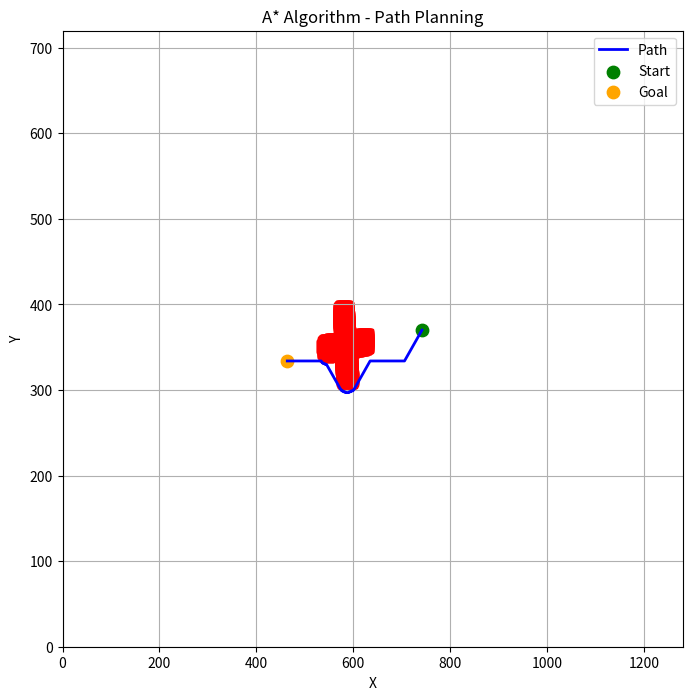

Python code for this plot:
import heapq
import matplotlib.pyplot as plt
from scipy.spatial import cKDTree


# Define the heuristic function (Manhattan distance)
def heuristic(node, goal):
    return abs(node[0] - goal[0]) + abs(node[1] - goal[1])


# Define a QuadTree data structure to efficiently store and query obstacles
class QuadTree:
    def __init__(self, boundary, capacity=4):
        self.boundary = boundary
        self.capacity = capacity
        self.points = []
        self.divided = False

    def insert(self, point):
        if not self.boundary.contains_point(point):
            return False

        if len(self.points) < self.capacity:
            self.points.append(point)
            return True

        if not self.divided:
            self.subdivide()

        if self.northwest.insert(point):
            return True
        if self.northeast.insert(point):
            return True
        if self.southwest.insert(point):
            return True
        if self.southeast.insert(point):
            return True

        return False

    def subdivide(self):
        x = self.boundary.x
        y = self.boundary.y
        w = self.boundary.w / 2
        h = self.boundary.h / 2

        nw_boundary = Boundary(x - w, y - h, w, h)
        ne_boundary = Boundary(x + w, y - h, w, h)
        sw_boundary = Boundary(x - w, y + h, w, h)
        se_boundary = Boundary(x + w, y + h, w, h)

        self.northwest = QuadTree(nw_boundary, self.capacity)
        self.northeast = QuadTree(ne_boundary, self.capacity)
        self.southwest = QuadTree(sw_boundary, self.capacity)
        self.southeast = QuadTree(se_boundary, self.capacity)

        self.divided = True

    def query_range(self, boundary):
        points = []
        if not self.boundary.intersects(boundary):
            return points

        for point in self.points:
            if boundary.contains_point(point):
                points.append(point)

        if self.divided:
            points += self.northwest.query_range(boundary)
            points += self.northeast.query_range(boundary)
            points += self.southwest.query_range(boundary)
            points += self.southeast.query_range(boundary)

        return points


# Define a Boundary class to represent a rectangular boundary
class Boundary:
    def __init__(self, x, y, w, h):
        self.x = x
        self.y = y
        self.w = w
        self.h = h

    def contains_point(self, point):
        return (self.x - self.w) <= point[0] <= (self.x + self.w) and (self.y - self.h) <= point[1] <= (self.y + self.h)

    def intersects(self, other):
        return not (self.x - self.w > other.x + other.w or self.x + self.w < other.x - other.w or
                    self.y - self.h > other.y + other.h or self.y + self.h < other.y - other.h)

# Define the A* algorithm function
def astar(start, goal, obstacles, obstacle_threshold):
    open_set = []
    closed_set = set()
    came_from = {}
    g_score = {start: 0}
    f_score = {start: heuristic(start, goal)}
    heapq.heappush(open_set, (f_score[start], start))

    while open_set:
        current = heapq.heappop(open_set)[1]

        if current == goal:
            path = []
            while current in came_from:
                path.append(current)
                current = came_from[current]
            path.append(start)
            path.reverse()
            return path

        closed_set.add(current)

        neighbors = []
        x, y = current
        possible_moves = [(x - 1, y), (x + 1, y), (x, y - 1), (x, y + 1),
                          (x - 1, y - 1), (x - 1, y + 1), (x + 1, y - 1), (x + 1, y + 1)]
        for neighbor in possible_moves:
            valid_neighbor = True
            if not (0 <= neighbor[0] < GRID_WIDTH and 0 <= neighbor[1] < GRID_HEIGHT):
                valid_neighbor = False

            nearby_obstacles = obstacle_kdtree.query_ball_point(neighbor, obstacle_threshold)
            if nearby_obstacles:
                valid_neighbor = False

            if valid_neighbor:
                neighbors.append(neighbor)

        for neighbor in neighbors:
            tentative_g_score = g_score[current] + 1

            if neighbor in closed_set and tentative_g_score >= g_score.get(neighbor, float('inf')):
                continue

            if tentative_g_score < g_score.get(neighbor, float('inf')) or neighbor not in [i[1] for i in open_set]:
                came_from[neighbor] = current
                g_score[neighbor] = tentative_g_score
                f_score[neighbor] = tentative_g_score + heuristic(neighbor, goal)
                heapq.heappush(open_set, (f_score[neighbor], neighbor))

    return None


GRID_WIDTH = 1280
GRID_HEIGHT = 720

# Define the start and goal coordinates
start = (742, 370)
goal = (464, 334)

# Define the coordinates of the obstacles
obstacles = [[583, 309], [584, 308], [585, 308], [586, 308], [587, 308], [588, 308], [589, 308], [590, 308], [591, 308],
             [592, 309], [593, 309], [594, 309], [595, 310], [596, 311], [596, 312], [597, 313], [597, 314], [597, 315],
             [596, 316], [596, 317], [596, 318], [596, 319], [595, 320], [595, 321], [595, 322], [595, 323], [595, 324],
             [595, 325], [595, 326], [595, 327], [595, 328], [595, 329], [595, 330], [595, 331], [595, 332], [595, 333],
             [595, 334], [594, 335], [594, 336], [594, 337], [594, 338], [594, 339], [594, 340], [594, 341], [593, 342],
             [593, 343], [593, 344], [593, 345], [594, 345], [595, 345], [596, 345], [597, 346], [598, 346], [599, 346],
             [600, 347], [601, 347], [602, 347], [603, 347], [604, 347], [605, 347], [606, 347], [607, 347], [608, 347],
             [609, 347], [610, 348], [611, 348], [612, 348], [613, 348], [614, 348], [615, 348], [616, 348], [617, 348],
             [618, 348], [619, 348], [620, 348], [621, 349], [622, 349], [623, 349], [624, 349], [625, 349], [626, 350],
             [627, 350], [628, 351], [628, 352], [628, 353], [628, 354], [628, 355], [628, 356], [628, 357], [628, 358],
             [628, 359], [628, 360], [628, 361], [628, 362], [628, 363], [627, 364], [626, 364], [625, 364], [624, 364],
             [623, 364], [622, 364], [621, 364], [620, 364], [619, 364], [618, 363], [617, 363], [616, 363], [615, 363],
             [614, 363], [613, 363], [612, 363], [611, 363], [610, 363], [609, 363], [608, 363], [607, 363], [606, 363],
             [605, 363], [604, 363], [603, 362], [602, 362], [601, 362], [600, 362], [599, 362], [598, 362], [597, 362],
             [596, 362], [595, 362], [594, 362], [593, 362], [592, 362], [591, 362], [591, 363], [591, 364], [591, 365],
             [591, 366], [591, 367], [590, 368], [590, 369], [590, 370], [590, 371], [590, 372], [590, 373], [590, 374],
             [590, 375], [590, 376], [590, 377], [590, 378], [590, 379], [590, 380], [590, 381], [589, 382], [589, 383],
             [589, 384], [589, 385], [588, 386], [588, 387], [588, 388], [588, 389], [588, 390], [588, 391], [588, 392],
             [588, 393], [588, 394], [588, 395], [587, 396], [586, 396], [585, 397], [584, 397], [583, 397], [582, 397],
             [581, 397], [580, 397], [579, 397], [578, 397], [577, 397], [576, 396], [575, 396], [574, 395], [573, 394],
             [572, 393], [572, 392], [572, 391], [573, 390], [573, 389], [573, 388], [573, 387], [573, 386], [573, 385],
             [573, 384], [573, 383], [573, 382], [573, 381], [573, 380], [573, 379], [573, 378], [573, 377], [573, 376],
             [573, 375], [574, 374], [574, 373], [574, 372], [574, 371], [574, 370], [574, 369], [574, 368], [574, 367],
             [574, 366], [574, 365], [574, 364], [574, 363], [574, 362], [574, 361], [574, 360], [573, 360], [572, 360],
             [571, 360], [570, 359], [569, 359], [568, 359], [567, 359], [566, 359], [565, 359], [564, 359], [563, 358],
             [562, 358], [561, 358], [560, 358], [559, 358], [558, 358], [557, 358], [556, 358], [555, 358], [554, 358],
             [553, 357], [552, 357], [551, 357], [550, 357], [549, 357], [548, 357], [547, 357], [546, 357], [545, 357],
             [544, 357], [543, 356], [542, 356], [541, 355], [540, 354], [539, 353], [539, 352], [538, 351], [538, 350],
             [539, 349], [539, 348], [539, 347], [540, 346], [540, 345], [540, 344], [541, 343], [542, 342], [543, 341],
             [544, 341], [545, 341], [546, 340], [547, 340], [548, 340], [549, 341], [550, 341], [551, 341], [552, 341],
             [553, 341], [554, 341], [555, 341], [556, 341], [557, 341], [558, 341], [559, 341], [560, 342], [561, 342],
             [562, 342], [563, 342], [564, 342], [565, 342], [566, 342], [567, 342], [568, 342], [569, 342], [570, 342],
             [571, 343], [572, 343], [573, 343], [574, 343], [575, 343], [576, 343], [577, 342], [577, 341], [577, 340],
             [577, 339], [577, 338], [577, 337], [577, 336], [578, 335], [578, 334], [578, 333], [578, 332], [578, 331],
             [578, 330], [578, 329], [578, 328], [578, 327], [578, 326], [578, 325], [579, 324], [579, 323], [579, 322],
             [579, 321], [579, 320], [579, 319], [580, 318], [580, 317], [580, 316], [580, 315], [580, 314], [580, 313],
             [580, 312], [581, 311], [581, 310], [582, 309], [584, 308], [583, 309], [582, 309], [581, 309], [581, 310],
             [581, 311], [580, 312], [580, 313], [580, 314], [580, 315], [580, 316], [580, 317], [580, 318], [579, 319],
             [579, 320], [579, 321], [579, 322], [579, 323], [579, 324], [578, 325], [578, 326], [578, 327], [578, 328],
             [578, 329], [578, 330], [578, 331], [578, 332], [578, 333], [578, 334], [578, 335], [577, 336], [577, 337],
             [577, 338], [577, 339], [577, 340], [577, 341], [576, 342], [575, 343], [574, 343], [573, 343], [572, 343],
             [571, 343], [570, 342], [569, 342], [568, 342], [567, 342], [566, 342], [565, 342], [564, 342], [563, 342],
             [562, 342], [561, 342], [560, 342], [559, 341], [558, 341], [557, 341], [556, 341], [555, 341], [554, 341],
             [553, 341], [552, 341], [551, 341], [550, 341], [549, 341], [548, 340], [547, 340], [546, 340], [545, 341],
             [544, 341], [543, 341], [542, 341], [541, 342], [541, 343], [540, 344], [540, 345], [539, 346], [539, 347],
             [539, 348], [539, 349], [538, 350], [538, 351], [539, 352], [539, 353], [539, 354], [540, 355], [541, 356],
             [542, 356], [543, 356], [544, 357], [545, 357], [546, 357], [547, 357], [548, 357], [549, 357], [550, 357],
             [551, 357], [552, 357], [553, 357], [554, 358], [555, 358], [556, 358], [557, 358], [558, 358], [559, 358],
             [560, 358], [561, 358], [562, 358], [563, 358], [564, 359], [565, 359], [566, 359], [567, 359], [568, 359],
             [569, 359], [570, 359], [571, 360], [572, 360], [573, 360], [574, 361], [574, 362], [574, 363], [574, 364],
             [574, 365], [574, 366], [574, 367], [574, 368], [574, 369], [574, 370], [574, 371], [574, 372], [574, 373],
             [574, 374], [573, 375], [573, 376], [573, 377], [573, 378], [573, 379], [573, 380], [573, 381], [573, 382],
             [573, 383], [573, 384], [573, 385], [573, 386], [573, 387], [573, 388], [573, 389], [572, 390], [572, 391],
             [572, 392], [572, 393], [572, 394], [573, 395], [574, 396], [575, 396], [576, 396], [577, 397], [578, 397],
             [579, 397], [580, 397], [581, 397], [582, 397], [583, 397], [584, 397], [585, 397], [586, 396], [587, 396],
             [588, 396], [588, 395], [588, 394], [588, 393], [588, 392], [588, 391], [588, 390], [588, 389], [588, 388],
             [588, 387], [588, 386], [589, 385], [589, 384], [589, 383], [590, 382], [590, 381], [590, 380], [590, 379],
             [590, 378], [590, 377], [590, 376], [590, 375], [590, 374], [590, 373], [590, 372], [590, 371], [590, 370],
             [590, 369], [590, 368], [591, 367], [591, 366], [591, 365], [591, 364], [591, 363], [592, 362], [593, 362],
             [594, 362], [595, 362], [596, 362], [597, 362], [598, 362], [599, 362], [600, 362], [601, 362], [602, 362],
             [603, 362], [604, 363], [605, 363], [606, 363], [607, 363], [608, 363], [609, 363], [610, 363], [611, 363],
             [612, 363], [613, 363], [614, 363], [615, 363], [616, 363], [617, 363], [618, 364], [619, 364], [620, 364],
             [621, 364], [622, 364], [623, 364], [624, 364], [625, 364], [626, 364], [627, 364], [628, 364], [628, 363],
             [628, 362], [628, 361], [628, 360], [628, 359], [628, 358], [628, 357], [628, 356], [628, 355], [628, 354],
             [628, 353], [628, 352], [628, 351], [628, 350], [627, 350], [626, 350], [625, 349], [624, 349], [623, 349],
             [622, 349], [621, 349], [620, 348], [619, 348], [618, 348], [617, 348], [616, 348], [615, 348], [614, 348],
             [613, 348], [612, 348], [611, 348], [610, 348], [609, 347], [608, 347], [607, 347], [606, 347], [605, 347],
             [604, 347], [603, 347], [602, 347], [601, 347], [600, 346], [599, 346], [598, 346], [597, 346], [596, 345],
             [595, 345], [594, 345], [593, 344], [593, 343], [593, 342], [594, 341], [594, 340], [594, 339], [594, 338],
             [594, 337], [594, 336], [594, 335], [595, 334], [595, 333], [595, 332], [595, 331], [595, 330], [595, 329],
             [595, 328], [595, 327], [595, 326], [595, 325], [595, 324], [595, 323], [595, 322], [595, 321], [595, 320],
             [596, 319], [596, 318], [596, 317], [597, 316], [597, 315], [597, 314], [597, 313], [597, 312], [596, 311],
             [596, 310], [595, 309], [594, 309], [593, 309], [592, 309], [591, 308], [590, 308], [589, 308], [588, 308],
             [587, 308], [586, 308], [585, 308]]

# Define the distance threshold to avoid obstacles
obstacle_threshold = 10

# Build a KD-tree from the obstacle coordinates
obstacle_kdtree = cKDTree(obstacles)

# Find the path using A* algorithm
path = astar(start, goal, obstacles, obstacle_threshold)

# Visualize the grid, obstacles, and path
plt.figure(figsize=(8, 8))
plt.xlim(0, GRID_WIDTH)
plt.ylim(0, GRID_HEIGHT)
plt.title('A* Algorithm - Path Planning')
plt.xlabel('X')
plt.ylabel('Y')

# Plot the obstacles
for obstacle in obstacles:
    plt.scatter(obstacle[0], obstacle[1], color='red', marker='s', s=80)

# Plot the path if it exists
if path is not None:
    x_path, y_path = zip(*path)
    plt.plot(x_path, y_path, color='blue', linewidth=2, label='Path')
else:
    print("No path found.")

# Plot the start and goal positions
plt.scatter(start[0], start[1], color='green', marker='o', s=80, label='Start')
plt.scatter(goal[0], goal[1], color='orange', marker='o', s=80, label='Goal')

plt.legend()
plt.grid(True)
plt.show()
